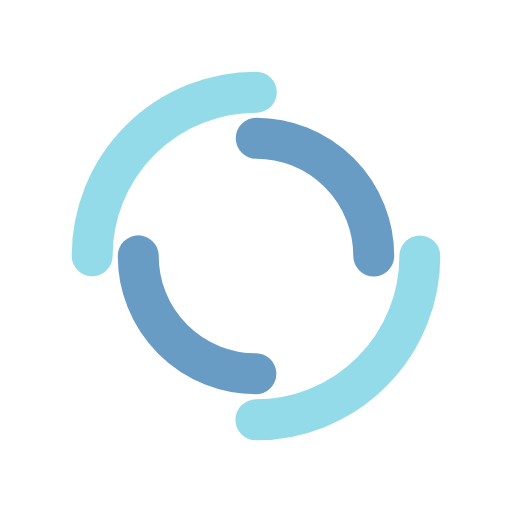
t = 0.00 s
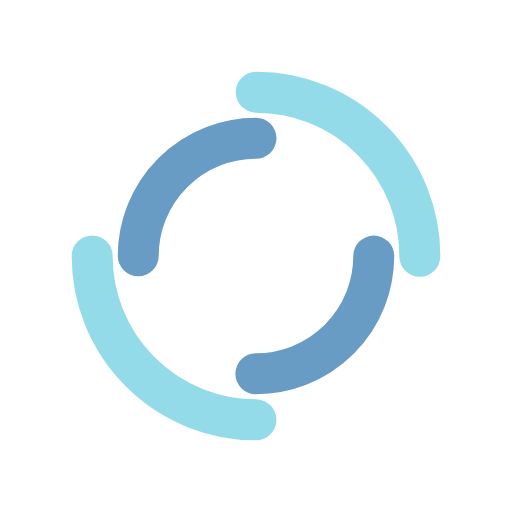
t = 0.25 s
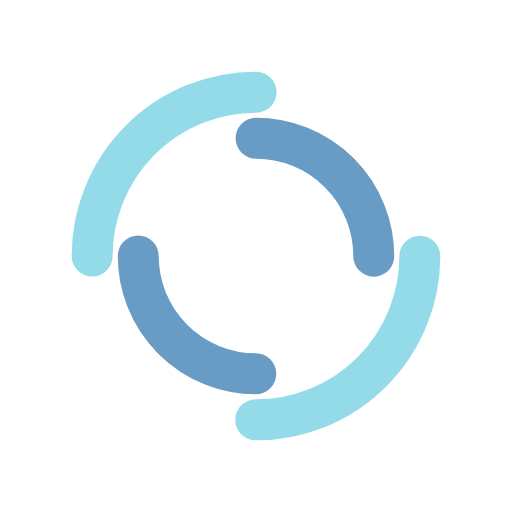
t = 0.50 s
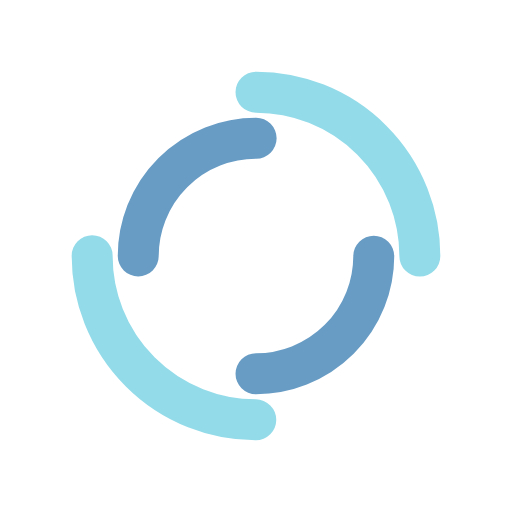
t = 0.75 s

The animated SVG that drew these frames (rendered in a browser with its animation timeline set to each time). Animation: 2 SMIL elements (animateTransform=2); one cycle of 1.00 s, repeats indefinitely.

<?xml version="1.0" encoding="utf-8"?>
<svg xmlns="http://www.w3.org/2000/svg" xmlns:xlink="http://www.w3.org/1999/xlink" style="margin: auto; background: none; display: block; shape-rendering: auto;" viewBox="0 0 100 100" preserveAspectRatio="xMidYMid">
<circle cx="50" cy="50" r="32" stroke-width="8" stroke="#93dbe9" stroke-dasharray="50.26548245743669 50.26548245743669" fill="none" stroke-linecap="round">
  <animateTransform attributeName="transform" type="rotate" dur="1s" repeatCount="indefinite" keyTimes="0;1" values="0 50 50;360 50 50"></animateTransform>
</circle>
<circle cx="50" cy="50" r="23" stroke-width="8" stroke="#689cc5" stroke-dasharray="36.12831551628262 36.12831551628262" stroke-dashoffset="36.12831551628262" fill="none" stroke-linecap="round">
  <animateTransform attributeName="transform" type="rotate" dur="1s" repeatCount="indefinite" keyTimes="0;1" values="0 50 50;-360 50 50"></animateTransform>
</circle>
<!-- [ldio] generated by https://loading.io/ --></svg>